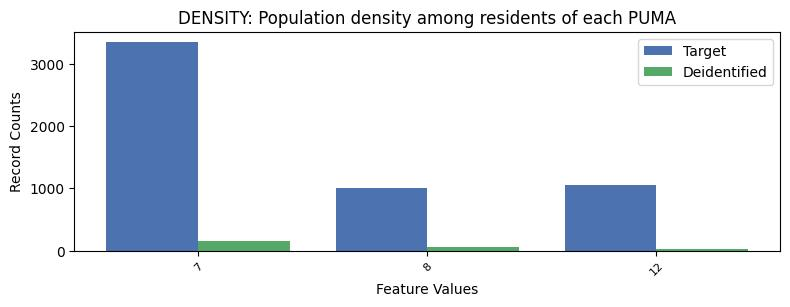

The table this chart was drawn from, first rows:
, DENSITY, count_target, count_deidentified
0, 7, 3342, 156
1, 12, 1051, 31
2, 8, 1002, 57
